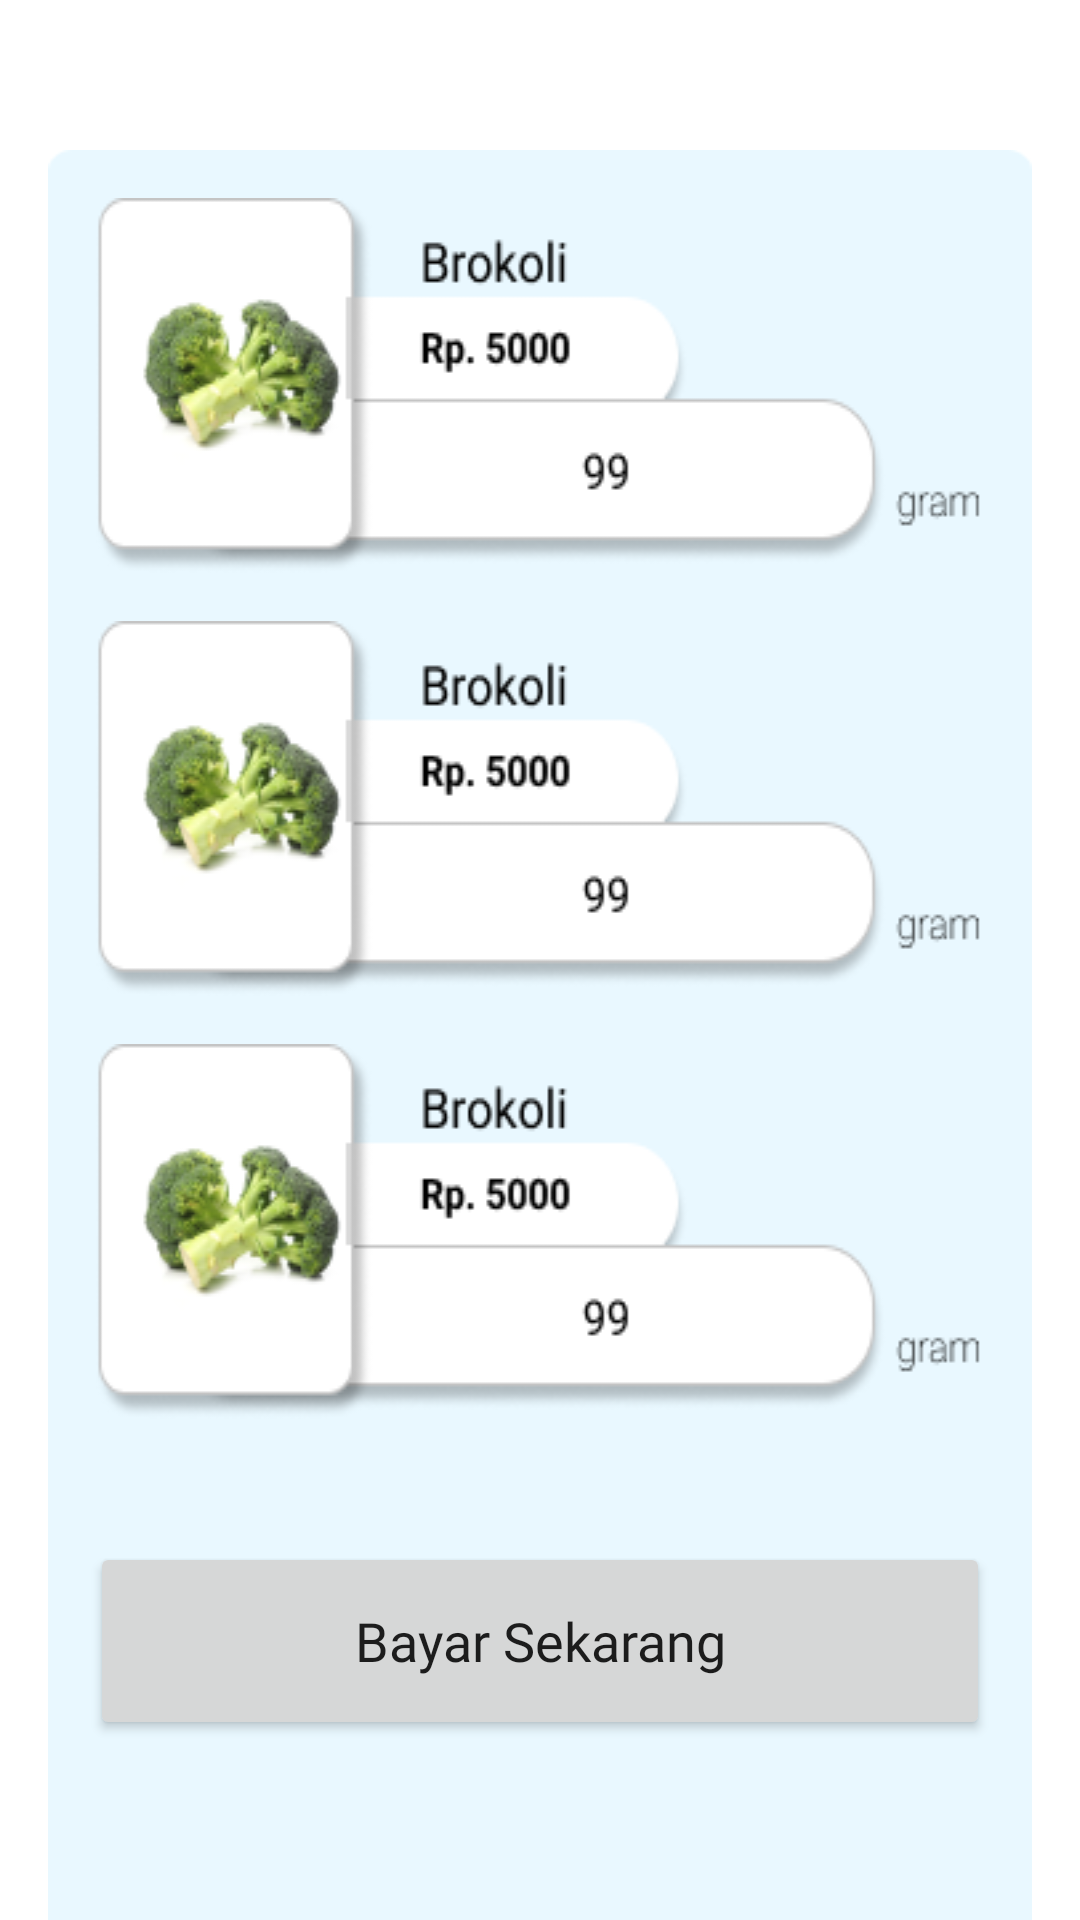

This screen was rendered from an Android layout file. Write that file and the resources it references.
<!-- AndroidManifest.xml: application theme Theme.Borongin -->
<!-- res/layout/fragment_keranjang.xml -->
<?xml version="1.0" encoding="utf-8"?>
<FrameLayout xmlns:android="http://schemas.android.com/apk/res/android"
    xmlns:tools="http://schemas.android.com/tools"
    android:layout_width="match_parent"
    android:layout_height="match_parent"
    xmlns:app="http://schemas.android.com/apk/res-auto"
    tools:context=".KeranjangFragment">

    <androidx.constraintlayout.widget.ConstraintLayout
        android:layout_width="match_parent"
        android:layout_height="match_parent">

        <LinearLayout
            android:layout_width="match_parent"
            android:layout_height="wrap_content"
            android:layout_marginStart="16dp"
            android:layout_marginTop="50dp"
            android:layout_marginEnd="16dp"
            android:background="@drawable/bg_rv"
            android:orientation="vertical"
            android:padding="16dp"
            app:layout_constraintEnd_toEndOf="parent"
            app:layout_constraintStart_toStartOf="parent"
            app:layout_constraintTop_toTopOf="parent">

            <ImageView
                android:layout_width="wrap_content"
                android:layout_height="wrap_content"
                android:background="@drawable/iv_rv"/>

            <ImageView
                android:layout_width="wrap_content"
                android:layout_height="wrap_content"
                android:background="@drawable/iv_rv"
                android:layout_marginTop="16dp"/>

            <ImageView
                android:layout_width="wrap_content"
                android:layout_height="wrap_content"
                android:background="@drawable/iv_rv"
                android:layout_marginTop="16dp"/>

        </LinearLayout>

        <Button
            style="@style/OutlinedRoundedBox"
            android:layout_width="0dp"
            android:layout_height="66dp"
            android:layout_marginStart="30dp"
            android:layout_marginEnd="30dp"
            android:text="@string/bayar"
            android:fontFamily="@font/roboto_bold"
            android:textSize="18sp"
            android:layout_marginBottom="60dp"
            app:layout_constraintBottom_toBottomOf="parent"
            app:layout_constraintEnd_toEndOf="parent"
            app:layout_constraintStart_toStartOf="parent"/>

    </androidx.constraintlayout.widget.ConstraintLayout>

</FrameLayout>
<!-- resources referenced by this layout -->
<resources>
  <!-- drawable bg_rv: png bitmap (drawable, 3492 bytes) -->
  <!-- drawable iv_rv: png bitmap (drawable, 17314 bytes) -->
  <string name="bayar">Bayar Sekarang</string>
  <style name="OutlinedRoundedBox" parent="Widget.MaterialComponents.TextInputLayout.OutlinedBox">
          <item name="shapeAppearanceOverlay">
              @style/ShapeAppearanceOverlay.MyApp.TextInputLayout.Rounded
          </item>
      </style>
  <style name="Theme.Borongin" parent="Theme.MaterialComponents.DayNight.DarkActionBar">
          
          <item name="colorPrimaryVariant">@color/purple_700</item>
          <item name="colorOnPrimary">@color/white</item>
          
          <item name="colorSecondary">@color/teal_200</item>
          <item name="colorSecondaryVariant">@color/teal_700</item>
          <item name="colorOnSecondary">@color/black</item>
          
          <item name="android:statusBarColor">?attr/colorPrimaryVariant</item>
          
  
          <item name="colorPrimary">@color/colorPrimary</item>
          <item name="colorPrimaryDark">@color/colorPrimaryDark</item>
          <item name="colorAccent">@color/colorAccent</item>
      </style>
  <style name="ShapeAppearanceOverlay.MyApp.TextInputLayout.Rounded" parent="">
          <item name="cornerFamily">rounded</item>
          <item name="cornerSize">18dp</item>
      </style>
  <color name="purple_700">#FF3700B3</color>
  <color name="white">#FFFFFFFF</color>
  <color name="teal_200">#FF03DAC5</color>
  <color name="teal_700">#FF018786</color>
  <color name="black">#FF000000</color>
  <color name="colorPrimary">#3568B4</color>
  <color name="colorPrimaryDark">#00574B</color>
  <color name="colorAccent">#D81B60</color>
</resources>
